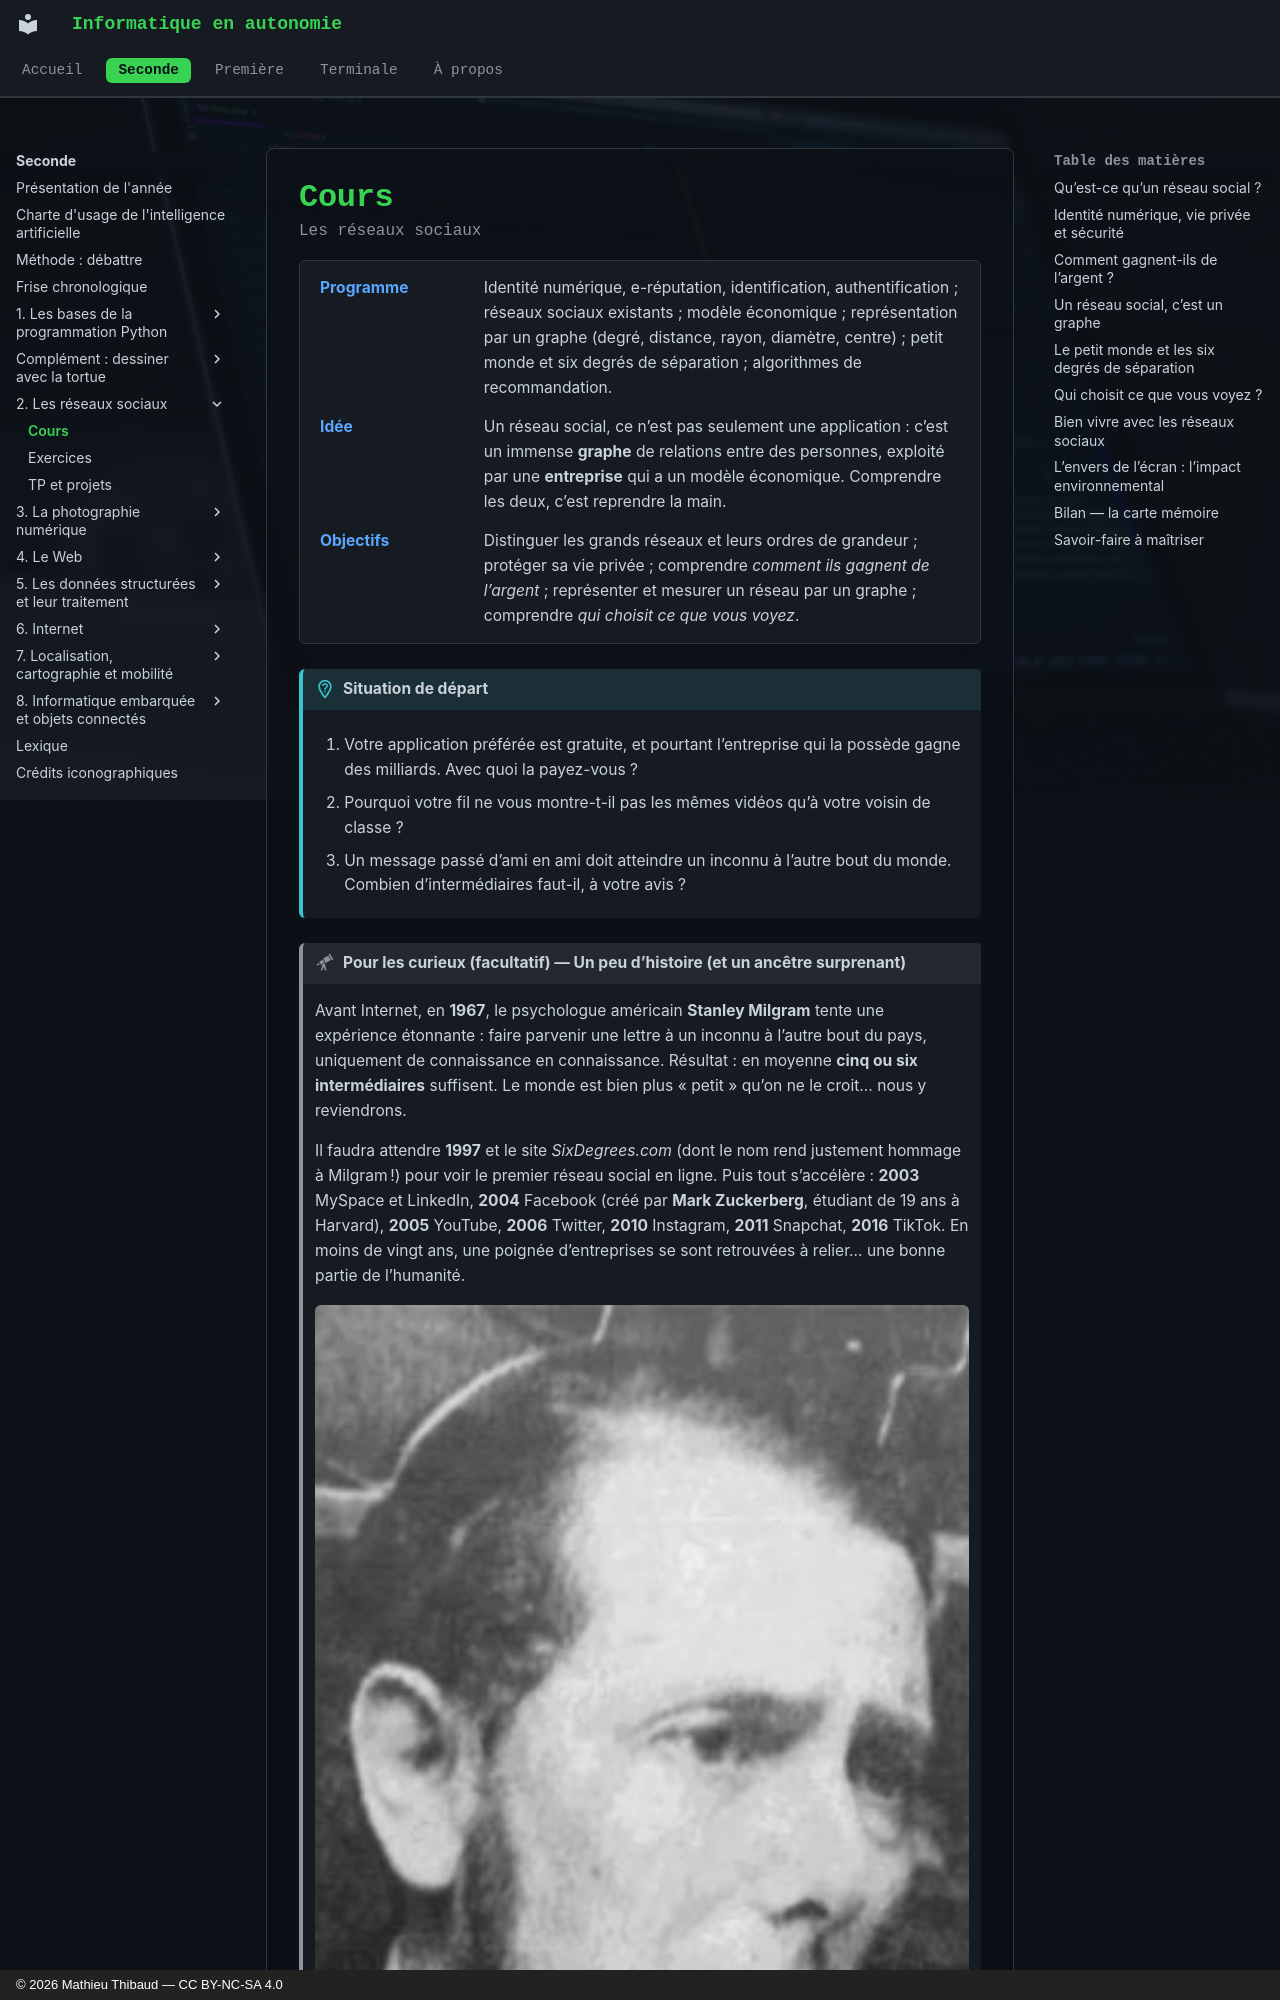

repository: MathThibaud/informatique-en-autonomie · page: seconde/02-les-reseaux-sociaux/cours/index.html · generator: mkdocs · copyright: © 2026 Mathieu Thibaud — CC BY-NC-SA 4.0

# Cours

<p class="sous-titre">Les réseaux sociaux</p>

<span id="chap-02" class="ancre"></span>

<div class="tete-chapitre" markdown>

Programme
:   Identité numérique, e-réputation, identification, authentification ; réseaux sociaux existants ; modèle économique ; représentation par un graphe (degré, distance, rayon, diamètre, centre) ; petit monde et six degrés de séparation ; algorithmes de recommandation.

Idée
:   Un réseau social, ce n’est pas seulement une application : c’est un immense **graphe** de relations entre des personnes, exploité par une **entreprise** qui a un modèle économique. Comprendre les deux, c’est reprendre la main.

Objectifs
:   Distinguer les grands réseaux et leurs ordres de grandeur ; protéger sa vie privée ; comprendre *comment ils gagnent de l’argent* ; représenter et mesurer un réseau par un graphe ; comprendre *qui choisit ce que vous voyez*.

</div>

!!! situation "Situation de départ"

    1.  Votre application préférée est gratuite, et pourtant l’entreprise qui la possède gagne des milliards. Avec quoi la payez-vous ?

    2.  Pourquoi votre fil ne vous montre-t-il pas les mêmes vidéos qu’à votre voisin de classe ?

    3.  Un message passé d’ami en ami doit atteindre un inconnu à l’autre bout du monde. Combien d’intermédiaires faut-il, à votre avis ?

!!! curieux "Pour les curieux (facultatif) — Un peu d’histoire (et un ancêtre surprenant)"

    Avant Internet, en **1967**, le psychologue américain **Stanley Milgram** tente une expérience étonnante : faire parvenir une lettre à un inconnu à l’autre bout du pays, uniquement de connaissance en connaissance. Résultat : en moyenne **cinq ou six intermédiaires** suffisent. Le monde est bien plus « petit » qu’on ne le croit… nous y reviendrons.

    Il faudra attendre **1997** et le site *SixDegrees.com* (dont le nom rend justement hommage à Milgram !) pour voir le premier réseau social en ligne. Puis tout s’accélère : **2003** MySpace et LinkedIn, **2004** Facebook (créé par **Mark Zuckerberg**, étudiant de 19 ans à Harvard), **2005** YouTube, **2006** Twitter, **2010** Instagram, **2011** Snapchat, **2016** TikTok. En moins de vingt ans, une poignée d’entreprises se sont retrouvées à relier… une bonne partie de l’humanité.

    ![](../img/02_hist_milgram.jpg){ .photo loading=lazy style="width:100%" }  
    Stanley Milgram (1974)

    ![](../img/02_hist_zuckerberg.jpg){ .photo loading=lazy style="width:100%" }  
    Mark Zuckerberg (2019)

    [$\to$ frise chronologique](../frise-chronologique.md#frise)
